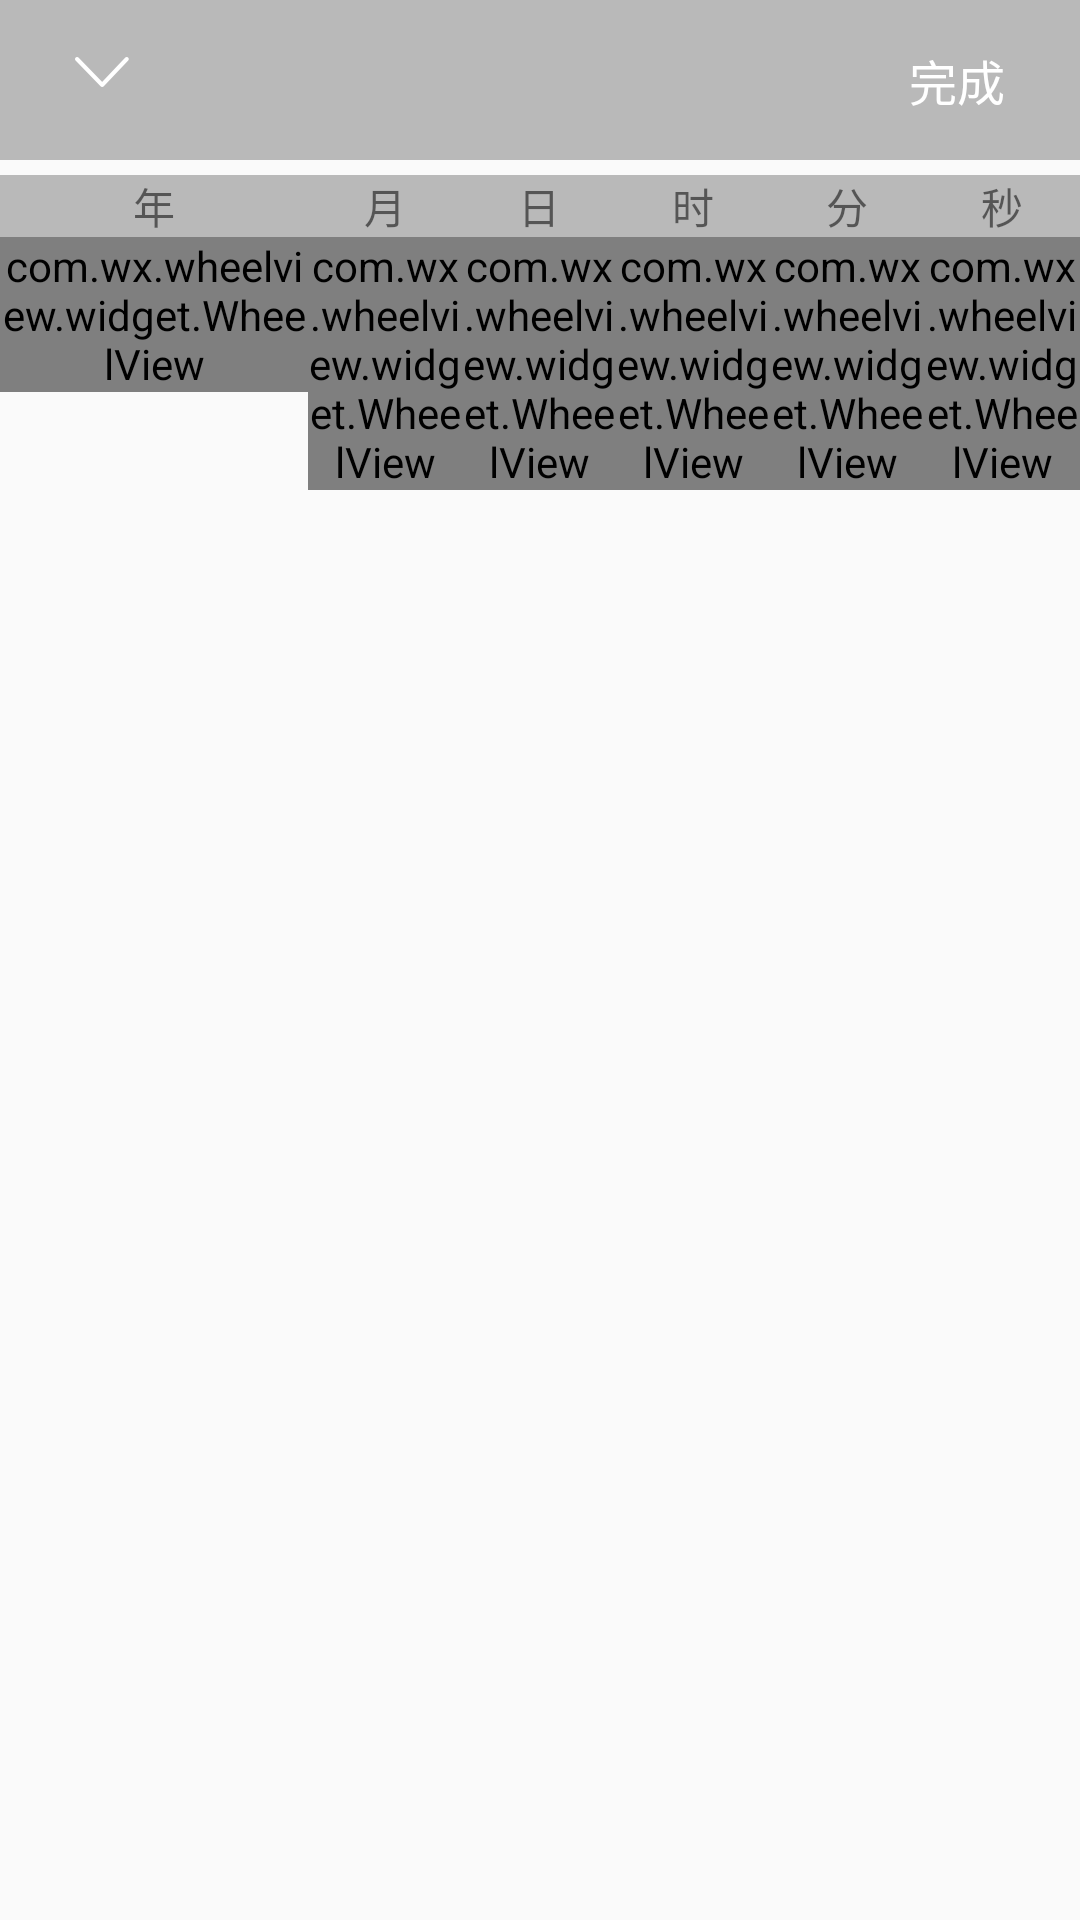

Layout XML and referenced resources for this Android screen:
<!-- AndroidManifest.xml: application theme FullScreenTheme -->
<!-- res/layout/splash_popup_view.xml -->
<?xml version="1.0" encoding="utf-8"?>
<LinearLayout xmlns:android="http://schemas.android.com/apk/res/android"
              android:orientation="vertical"
              android:layout_width="match_parent"
              android:layout_height="wrap_content">

    <RelativeLayout
            android:layout_width="match_parent"
            android:layout_height="wrap_content"
            android:background="@color/splash_popup_title_color">
        <androidx.appcompat.widget.AppCompatImageView
                android:layout_marginLeft="10dp"
                android:layout_width="wrap_content"
                android:layout_height="wrap_content"
                android:padding="15dp"
                android:src="@mipmap/ic_down"
                android:id="@+id/splash_down_ic"/>

        <androidx.appcompat.widget.AppCompatTextView
                android:layout_alignParentRight="true"
                android:layout_centerVertical="true"
                android:layout_width="wrap_content"
                android:layout_height="wrap_content"
                android:text="@string/splash_popup_over"
                android:textColor="#fff"
                android:textSize="16sp"
                android:layout_marginRight="10dp"
                android:padding="15dp"
                android:id="@+id/splash_over"/>

    </RelativeLayout>

    <LinearLayout
            android:layout_marginTop="5dp"
            android:background="@color/splash_popup_title_color"
            android:layout_width="match_parent"
            android:layout_height="wrap_content"
            android:orientation="horizontal">
        <androidx.appcompat.widget.AppCompatTextView
                android:layout_width="0dp"
                android:layout_height="wrap_content"
                android:layout_weight="2"
                android:gravity="center"
                android:text="@string/year"/>
        <androidx.appcompat.widget.AppCompatTextView
                android:layout_width="0dp"
                android:layout_height="wrap_content"
                android:gravity="center"
                android:layout_weight="1"
                android:text="@string/month"/>
        <androidx.appcompat.widget.AppCompatTextView
                android:layout_width="0dp"
                android:layout_height="wrap_content"
                android:gravity="center"
                android:layout_weight="1"
                android:text="@string/date"/>
        <androidx.appcompat.widget.AppCompatTextView
                android:layout_width="0dp"
                android:layout_height="wrap_content"
                android:gravity="center"
                android:layout_weight="1"
                android:text="@string/hour"/>
        <androidx.appcompat.widget.AppCompatTextView
                android:layout_width="0dp"
                android:layout_height="wrap_content"
                android:gravity="center"
                android:layout_weight="1"
                android:text="@string/minute"/>
        <androidx.appcompat.widget.AppCompatTextView
                android:layout_width="0dp"
                android:layout_height="wrap_content"
                android:gravity="center"
                android:layout_weight="1"
                android:text="@string/second"/>

    </LinearLayout>

    <LinearLayout
            android:layout_width="match_parent"
            android:layout_height="wrap_content"
            android:orientation="horizontal">

        <com.wx.wheelview.widget.WheelView
                android:id="@+id/splash_wheel_year"
                android:layout_width="0dp"
                android:layout_weight="2"
                android:layout_height="wrap_content" />
        <com.wx.wheelview.widget.WheelView
                android:id="@+id/splash_wheel_month"
                android:layout_width="0dp"
                android:layout_weight="1"
                android:layout_height="wrap_content" />
        <com.wx.wheelview.widget.WheelView
                android:id="@+id/splash_wheel_date"
                android:layout_width="0dp"
                android:layout_weight="1"
                android:layout_height="wrap_content" />
        <com.wx.wheelview.widget.WheelView
                android:id="@+id/splash_wheel_hour"
                android:layout_width="0dp"
                android:layout_weight="1"
                android:layout_height="wrap_content" />
        <com.wx.wheelview.widget.WheelView
                android:id="@+id/splash_wheel_minute"
                android:layout_width="0dp"
                android:layout_weight="1"
                android:layout_height="wrap_content" />
        <com.wx.wheelview.widget.WheelView
                android:id="@+id/splash_wheel_second"
                android:layout_width="0dp"
                android:layout_weight="1"
                android:layout_height="wrap_content" />
    </LinearLayout>


</LinearLayout>
<!-- resources referenced by this layout -->
<resources>
  <color name="splash_popup_title_color">#43000000</color>
  <!-- mipmap ic_down: png bitmap (mipmap-xxhdpi, 847 bytes) -->
  <string name="date">日</string>
  <string name="hour">时</string>
  <string name="minute">分</string>
  <string name="month">月</string>
  <string name="second">秒</string>
  <string name="splash_popup_over">完成</string>
  <string name="year">年</string>
  <style name="FullScreenTheme" parent="Theme.AppCompat.Light.NoActionBar">
  
          <item name="windowNoTitle">true</item>
          <item name="android:windowTranslucentStatus">true</item>
      </style>
</resources>
